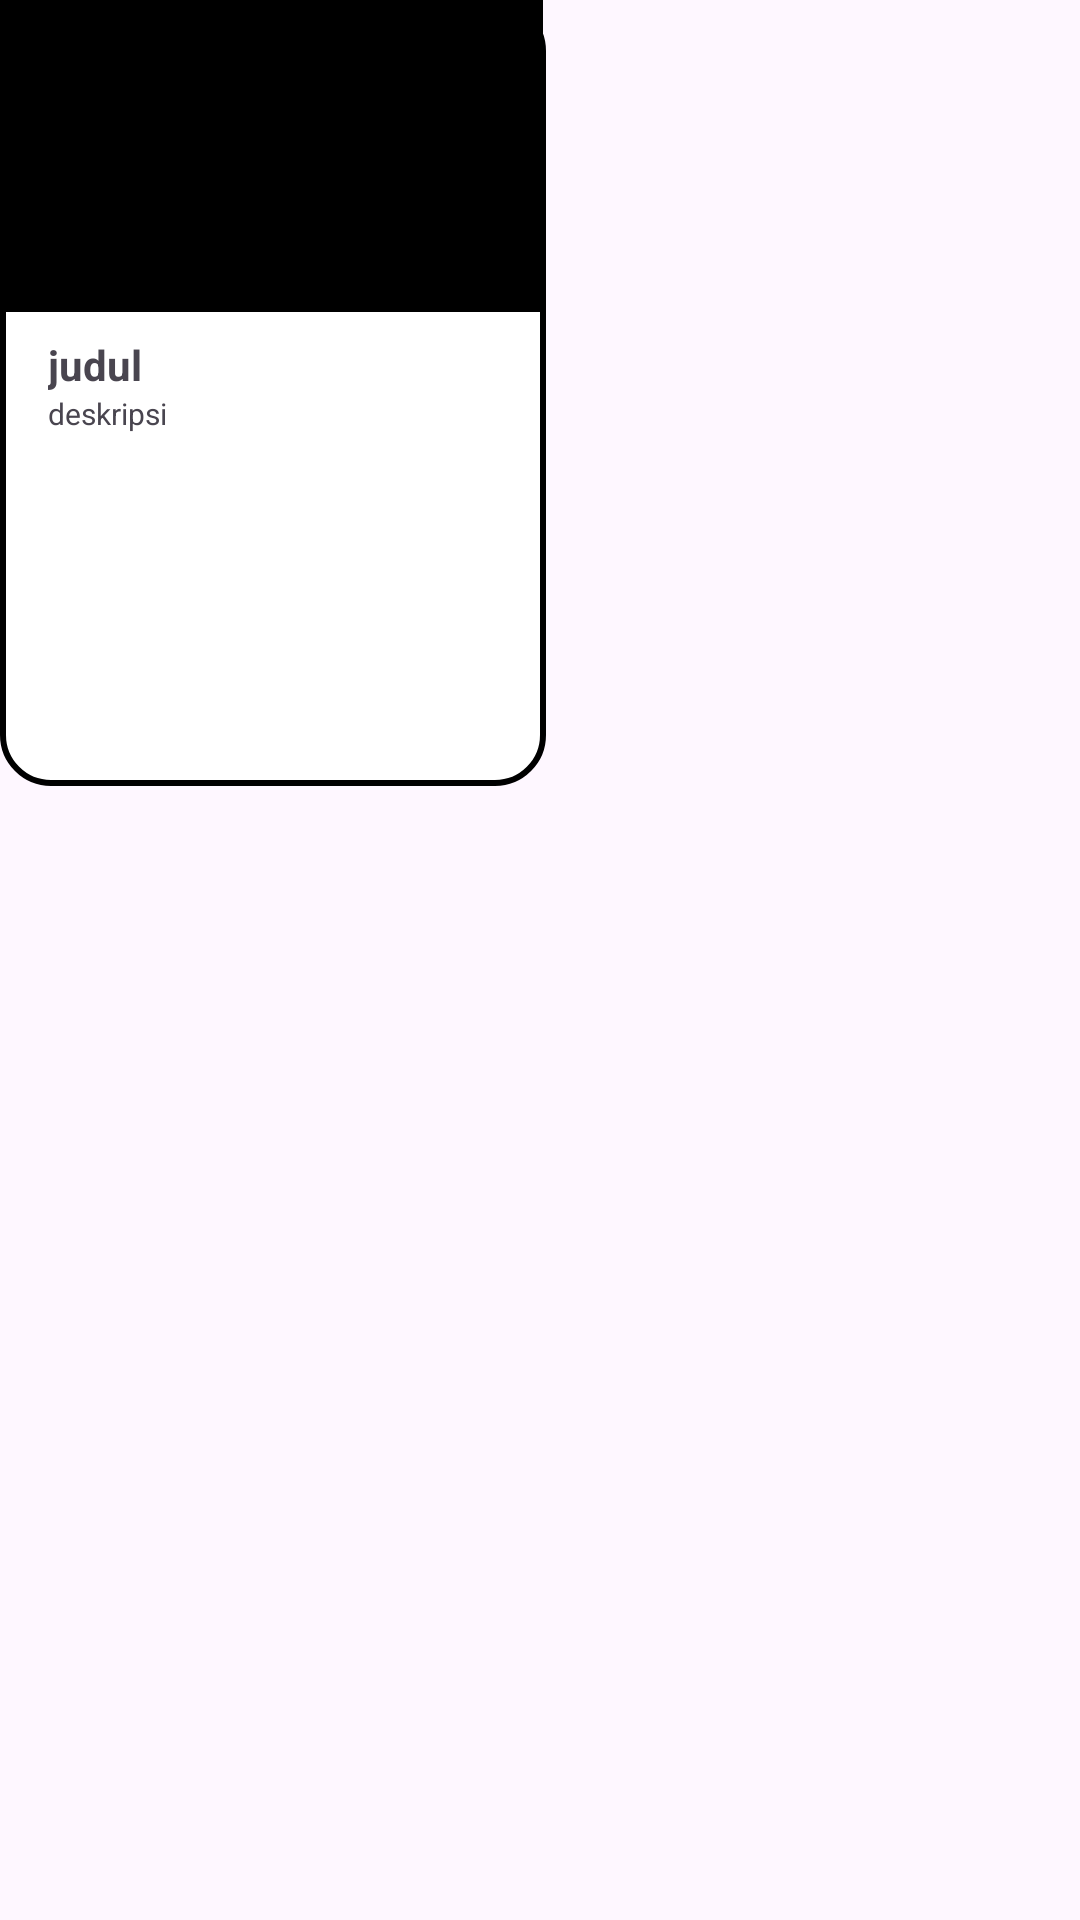

Layout XML and referenced resources for this Android screen:
<!-- AndroidManifest.xml: application theme Theme.Belajar_Uas -->
<!-- res/layout/film.xml -->
<?xml version="1.0" encoding="utf-8"?>
<androidx.constraintlayout.widget.ConstraintLayout xmlns:android="http://schemas.android.com/apk/res/android"
    xmlns:app="http://schemas.android.com/apk/res-auto"
    xmlns:tools="http://schemas.android.com/tools"
    android:layout_width="wrap_content"
    android:layout_height="wrap_content">


    <ImageView
        android:id="@+id/background"
        android:layout_width="182dp"
        android:layout_height="262dp"
        android:src="@drawable/rounded_border"
        app:layout_constraintStart_toStartOf="parent"
        app:layout_constraintTop_toTopOf="parent"

        />

    <ImageView
        android:id="@+id/poster"
        android:layout_width="181dp"
        android:layout_height="104dp"
        android:background="@color/black"
        tools:layout_editor_absoluteX="0dp"
        tools:layout_editor_absoluteY="2dp"
        app:layout_constraintTop_toTopOf="@id/background"
        app:layout_constraintStart_toStartOf="@id/background"
        />

    <TextView
        android:id="@+id/judul"
        android:layout_width="wrap_content"
        android:layout_height="wrap_content"
        android:layout_marginStart="16dp"
        android:layout_marginTop="8dp"
        android:text="judul"
        android:textStyle="bold"
        app:layout_constraintStart_toStartOf="@+id/background"
        app:layout_constraintTop_toBottomOf="@+id/poster" />

    <TextView
        android:id="@+id/deskripsi"
        android:layout_width="wrap_content"
        android:layout_height="wrap_content"
        android:text="deskripsi"
        android:textSize="10sp"
        app:layout_constraintStart_toStartOf="@+id/judul"
        app:layout_constraintTop_toBottomOf="@+id/judul" />


</androidx.constraintlayout.widget.ConstraintLayout>
<!-- resources referenced by this layout -->
<resources>
  <!-- drawable rounded_border (drawable) -->
  <?xml version="1.0" encoding="utf-8"?>
  <shape xmlns:android="http://schemas.android.com/apk/res/android">
  
      <corners android:radius="16dp" />
      <stroke
          android:width="2dp"
          android:color="#000000" />
  
      <solid android:color="#FFFFFF" />
  </shape>
  <style name="Theme.Belajar_Uas" parent="Base.Theme.Belajar_Uas" />
  <style name="Base.Theme.Belajar_Uas" parent="Theme.Material3.DayNight.NoActionBar">
          
          
      </style>
  <!-- not gathered from this repository: default colours our renderer supplied (Android Studio template values) -->
  <color name="black">#FF000000</color>
</resources>
